Photos from the image-classification dataset "data_v2" in the GitHub repository MikuFg/RTL-SDR_core. Its 4 classes are: airplane, bird, drone, helicopter.

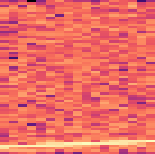
Label: airplane

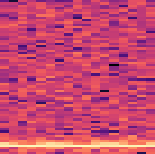
Label: bird

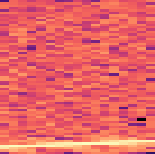
Label: airplane

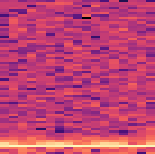
Label: bird

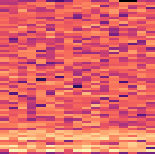
Label: drone

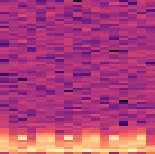
Label: helicopter
